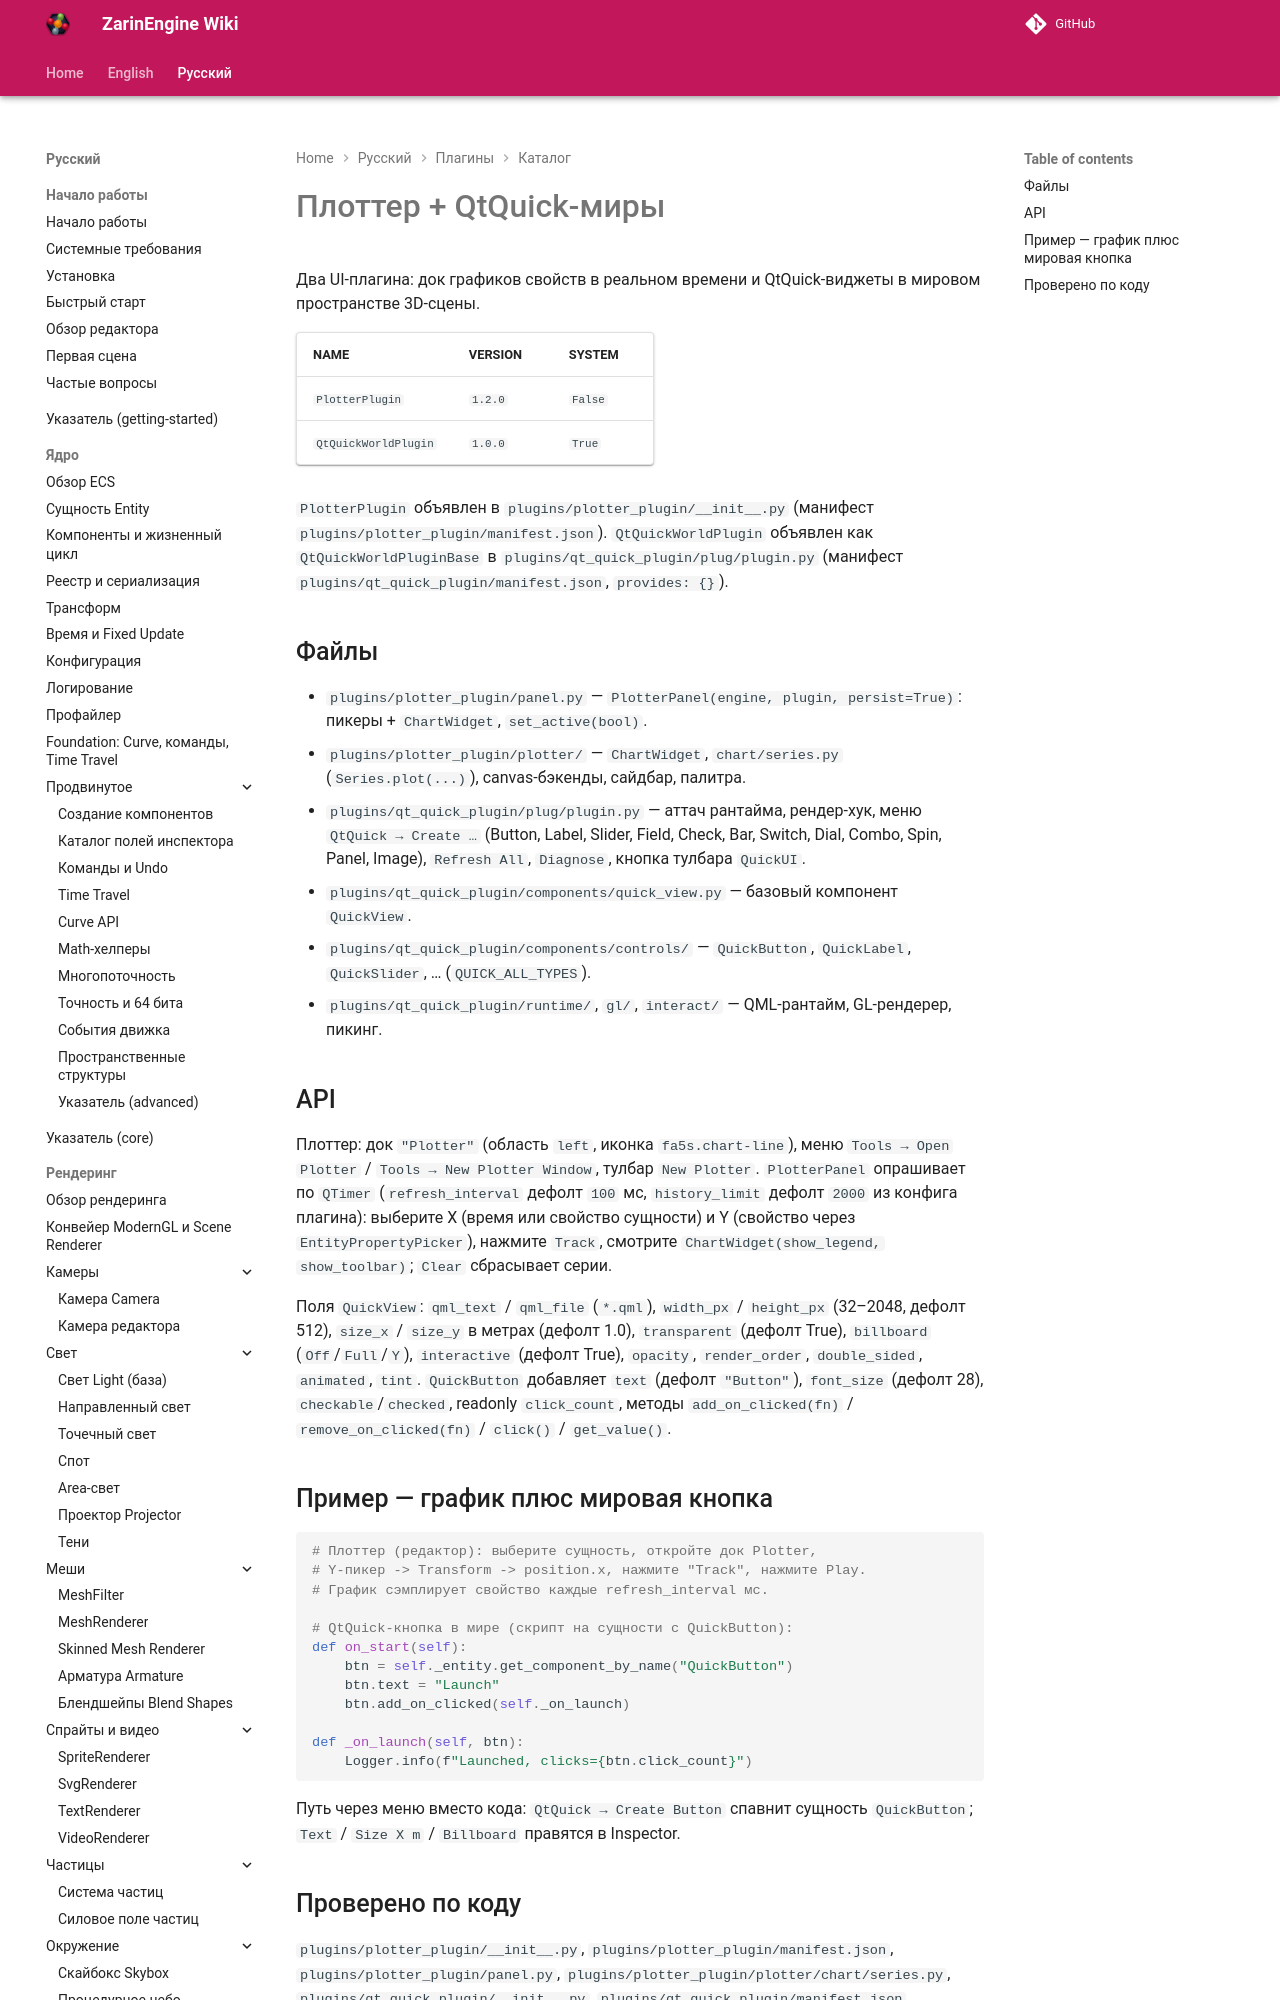

repository: EgorKonstrukt/ZarinEngineWiki · page: ru/plugins/catalog/plotter-qtquick/index.html · generator: mkdocs

# Плоттер + QtQuick-миры

Два UI-плагина: док графиков свойств в реальном времени и QtQuick-виджеты в мировом пространстве 3D-сцены.

| NAME | VERSION | SYSTEM |
|---|---|---|
| `PlotterPlugin` | `1.2.0` | `False` |
| `QtQuickWorldPlugin` | `1.0.0` | `True` |

`PlotterPlugin` объявлен в `plugins/plotter_plugin/__init__.py` (манифест `plugins/plotter_plugin/manifest.json`). `QtQuickWorldPlugin` объявлен как `QtQuickWorldPluginBase` в `plugins/qt_quick_plugin/plug/plugin.py` (манифест `plugins/qt_quick_plugin/manifest.json`, `provides: {}`).
